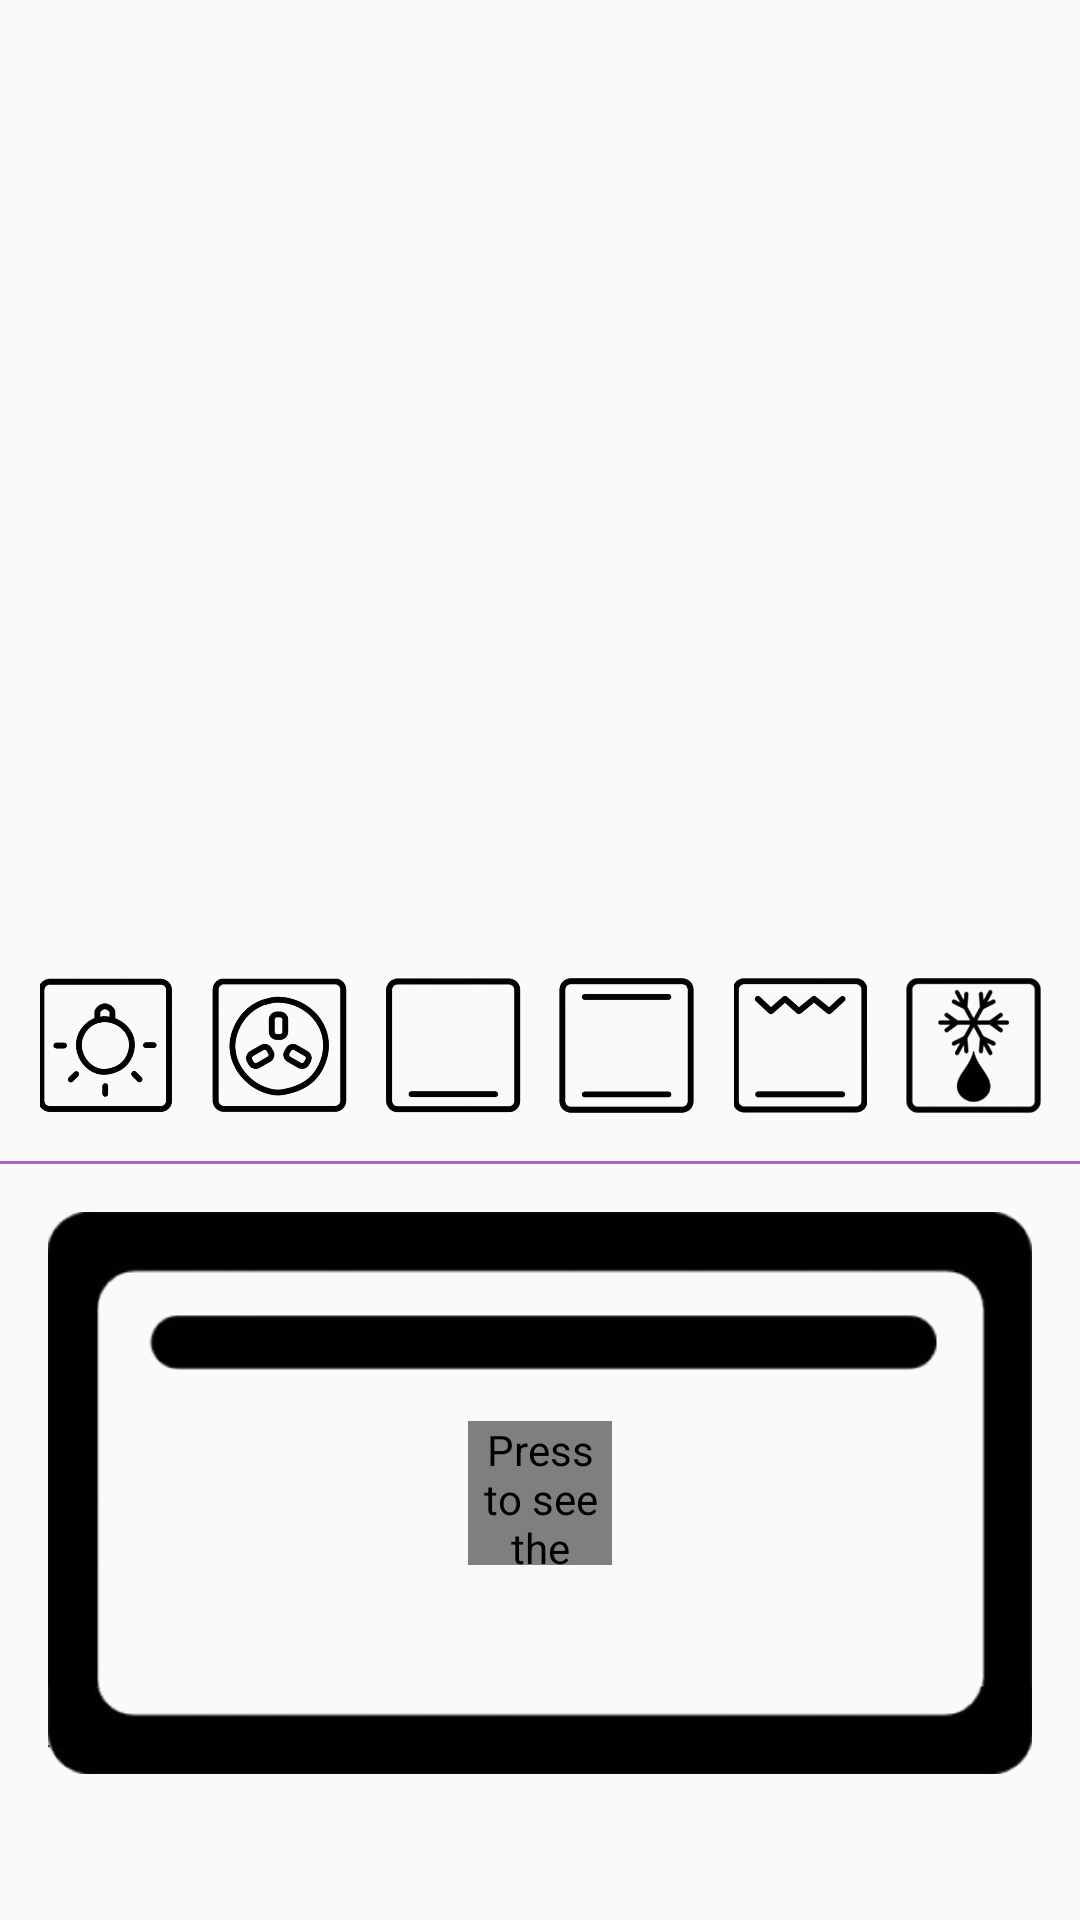

Write the Android layout XML for this screen, with the resource values it uses.
<!-- AndroidManifest.xml: application theme AppTheme -->
<!-- res/layout/activity_oven.xml -->
<?xml version="1.0" encoding="utf-8"?>
<LinearLayout xmlns:android="http://schemas.android.com/apk/res/android"
    xmlns:app="http://schemas.android.com/apk/res-auto"
    xmlns:tools="http://schemas.android.com/tools"
    android:layout_width="match_parent"
    android:layout_height="match_parent"
    tools:context="aueb.nasia_kouts.gr.kitchenapollo.OvenActivity"
    android:orientation="vertical">

    <android.support.constraint.ConstraintLayout
        android:layout_width="match_parent"
        android:layout_height="0dp"
        android:layout_weight="2">

        <TextView
            android:paddingTop="16dp"
            android:id="@+id/celcius"
            android:layout_width="wrap_content"
            android:layout_height="wrap_content"
            android:text="\u2103"
            android:textSize="@dimen/huge_font"
            app:layout_constraintEnd_toStartOf="@id/temperature_controller"
            app:layout_constraintStart_toEndOf="@+id/temperature_controller"/>

        <TextView
            android:id="@+id/minuSign"
            android:layout_width="wrap_content"
            android:layout_height="wrap_content"
            android:text="-"
            android:layout_marginLeft="10dp"
            android:textSize="35dp"
            app:layout_constraintStart_toStartOf="@id/temperature_controller"
            app:layout_constraintTop_toTopOf="@+id/temperature_controller"/>

        <TextView
            android:id="@+id/plusSign"
            android:layout_width="wrap_content"
            android:layout_height="wrap_content"
            android:text="+"
            android:layout_marginRight="8dp"
            android:textSize="@dimen/huge_font"
            app:layout_constraintEnd_toEndOf="@id/temperature_controller"
            app:layout_constraintTop_toTopOf="@+id/temperature_controller"/>

        <View
            android:id="@+id/helper"
            android:layout_width="10dp"
            android:layout_height="20dp"
            app:layout_constraintStart_toStartOf="parent"

            />
        <aueb.nasia_kouts.gr.kitchenapollo.SeekArc
            android:id="@+id/temperature_controller"
            android:layout_width="200dp"
            android:layout_height="200dp"
            android:layout_marginLeft="40dp"
            android:paddingLeft="30dp"
            app:seekArc_max="250"
            app:seekArc_rotation="180"
            app:seekArc_startAngle="30"
            app:seekArc_sweepAngle="300"
            app:layout_constraintTop_toBottomOf="@id/celcius"
            app:layout_constraintEnd_toEndOf="@id/helper"
            app:layout_constraintStart_toStartOf="@+id/horizontal_separator"
            app:seekArc_progress="0"
            app:seekArc_touchInside="false"/>


        <View
            android:id="@+id/horizontal_separator"
            android:layout_width="1dp"
            android:layout_height="match_parent"
            android:background="@android:color/transparent"
            android:padding="8dp"
            app:layout_constraintEnd_toStartOf="parent"
            app:layout_constraintStart_toEndOf="parent" />

        <TextView
            android:id="@+id/temperature_text"
            android:layout_width="wrap_content"
            android:layout_height="wrap_content"
            android:text="0\u2103"
            android:textSize="@dimen/huge_font"
            android:textStyle="bold"
            android:layout_marginLeft="20dp"
            app:layout_constraintBottom_toTopOf="@id/info_seperator"
            app:layout_constraintEnd_toEndOf="@id/horizontal_separator"
            app:layout_constraintStart_toEndOf="parent" />

        <View
            android:id="@+id/info_seperator"
            android:layout_width="100dp"
            android:layout_height="1dp"
            android:layout_marginLeft="20dp"
            android:background="@android:color/holo_purple"
            app:layout_constraintBottom_toTopOf="@id/temperature_controller"
            app:layout_constraintEnd_toStartOf="@id/horizontal_separator"
            app:layout_constraintStart_toEndOf="parent"
            app:layout_constraintTop_toBottomOf="@id/temperature_controller" />

        <com.mikepenz.iconics.view.IconicsImageButton
            android:id="@+id/alertOven"
            android:layout_width="34dp"
            android:layout_height="34dp"
            android:layout_marginTop="8dp"
            android:layout_marginLeft="20dp"
            android:background="@android:color/transparent"
            android:contentDescription="Press to set an alert"
            app:iiv_background_color="@android:color/transparent"
            app:iiv_background_contour_color="@android:color/transparent"
            app:iiv_color="@color/accent"
            app:iiv_icon="gmd-access_alarms"
            app:layout_constraintEnd_toEndOf="@id/horizontal_separator"
            app:layout_constraintStart_toEndOf="parent"
            app:layout_constraintTop_toBottomOf="@id/info_seperator" />

        <TextView
            android:id="@+id/clock_oven_alert"
            android:layout_width="wrap_content"
            android:layout_height="wrap_content"
            android:layout_marginTop="8dp"
            android:layout_marginLeft="20dp"
            android:background="@android:color/transparent"
            android:contentDescription="Press to set an alert"
            android:textColor="@color/accent"
            android:textSize="@dimen/huge_font"
            android:visibility="gone"
            app:layout_constraintEnd_toEndOf="@id/horizontal_separator"
            app:layout_constraintStart_toEndOf="parent"
            app:layout_constraintTop_toBottomOf="@id/info_seperator" />


        <com.mikepenz.iconics.view.IconicsImageButton
            android:id="@+id/close_oven_alarm"
            android:visibility="gone"
            android:layout_width="28dp"
            android:layout_height="28dp"
            android:layout_marginTop="8dp"
            android:background="@android:color/transparent"
            android:contentDescription="Press to set an alert"
            app:iiv_background_color="@android:color/transparent"
            app:iiv_background_contour_color="@android:color/transparent"
            app:iiv_color="@color/accent"
            app:iiv_icon="gmd-alarm_off"
            app:layout_constraintEnd_toEndOf="@id/clock_oven_alert"
            app:layout_constraintStart_toEndOf="parent"
            app:layout_constraintTop_toBottomOf="@id/info_seperator" />

        <TextView
            android:id="@+id/mode_selected"
            android:layout_width="wrap_content"
            android:layout_height="wrap_content"
            android:layout_marginTop="16dp"
            android:text="@string/oven_closed"
            android:textSize="@dimen/huge_font"
            app:layout_constraintEnd_toStartOf="parent"
            app:layout_constraintStart_toEndOf="parent"
            app:layout_constraintTop_toBottomOf="@id/temperature_controller" />

        <ImageView
            android:id="@+id/light_mode"
            android:layout_width="45dp"
            android:layout_height="45dp"
            android:layout_marginTop="8dp"
            android:src="@drawable/icon2"
            app:layout_constraintEnd_toStartOf="@+id/fan_mode"
            app:layout_constraintHorizontal_bias="0.5"
            app:layout_constraintHorizontal_chainStyle="spread"
            app:layout_constraintStart_toStartOf="parent"
            app:layout_constraintTop_toBottomOf="@+id/mode_selected" />

        <ImageView
            android:id="@+id/fan_mode"
            android:layout_width="45dp"
            android:layout_height="45dp"
            android:layout_marginTop="8dp"
            android:src="@drawable/icon3"
            app:layout_constraintEnd_toStartOf="@+id/bottom_heat_mode"
            app:layout_constraintHorizontal_bias="0.5"
            app:layout_constraintStart_toEndOf="@+id/light_mode"
            app:layout_constraintTop_toBottomOf="@+id/mode_selected" />

        <ImageView
            android:id="@+id/unfreeze_mode"
            android:layout_width="45dp"
            android:layout_height="45dp"
            android:layout_marginTop="8dp"
            android:src="@drawable/icon7"
            app:layout_constraintEnd_toEndOf="parent"
            app:layout_constraintHorizontal_bias="0.5"
            app:layout_constraintStart_toEndOf="@+id/grill_bottom_heat_mode"
            app:layout_constraintTop_toBottomOf="@+id/mode_selected" />

        <ImageView
            android:id="@+id/grill_bottom_heat_mode"
            android:layout_width="45dp"
            android:layout_height="45dp"
            android:layout_marginTop="8dp"
            android:src="@drawable/icon1"
            app:layout_constraintEnd_toStartOf="@+id/unfreeze_mode"
            app:layout_constraintHorizontal_bias="0.5"
            app:layout_constraintStart_toEndOf="@+id/full_heat_mode"
            app:layout_constraintTop_toBottomOf="@+id/mode_selected" />

        <ImageView
            android:id="@+id/full_heat_mode"
            android:layout_width="45dp"
            android:layout_height="45dp"
            android:layout_marginTop="8dp"
            android:src="@drawable/icon5"
            app:layout_constraintEnd_toStartOf="@+id/grill_bottom_heat_mode"
            app:layout_constraintHorizontal_bias="0.5"
            app:layout_constraintStart_toEndOf="@+id/bottom_heat_mode"
            app:layout_constraintTop_toBottomOf="@+id/mode_selected" />

        <ImageView
            android:id="@+id/bottom_heat_mode"
            android:layout_width="45dp"
            android:layout_height="45dp"
            android:layout_marginTop="8dp"
            android:src="@drawable/icon4"
            app:layout_constraintEnd_toStartOf="@+id/full_heat_mode"
            app:layout_constraintHorizontal_bias="0.5"
            app:layout_constraintStart_toEndOf="@+id/fan_mode"
            app:layout_constraintTop_toBottomOf="@+id/mode_selected" />
        
        <View
            android:id="@+id/oven_seperator"
            android:layout_width="match_parent"
            android:layout_height="1dp"
            android:background="@android:color/holo_purple"
            app:layout_constraintTop_toBottomOf="@id/fan_mode"
            android:layout_marginTop="16dp"/>

        <FrameLayout
            android:layout_width="match_parent"
            android:layout_height="wrap_content"
            android:layout_marginTop="16dp"
            app:layout_constraintStart_toEndOf="parent"
            app:layout_constraintEnd_toStartOf="parent"
            app:layout_constraintTop_toBottomOf="@+id/oven_seperator">

            <ImageView
                android:layout_gravity="center"
                android:layout_width="match_parent"
                android:layout_height="match_parent"
                android:src="@drawable/oven_cropped"
                android:adjustViewBounds="true"
                android:scaleType="centerCrop"
                android:paddingLeft="16dp"
                android:paddingRight="16dp"
                />

            <com.mikepenz.iconics.view.IconicsImageButton
                android:id="@+id/camera"
                android:layout_width="48dp"
                android:layout_height="48dp"
                android:background="@android:color/transparent"
                android:contentDescription="Press to see the oven inside camera view"
                app:iiv_background_color="@android:color/transparent"
                app:iiv_background_contour_color="@android:color/transparent"
                app:iiv_color="@android:color/holo_green_dark"
                app:iiv_icon="gmd-play_circle_outline"
                android:layout_gravity="center" />
        </FrameLayout>

    </android.support.constraint.ConstraintLayout>

</LinearLayout>
<!-- resources referenced by this layout -->
<resources>
  <color name="accent">#FFC107</color>
  <dimen name="huge_font">32sp</dimen>
  <!-- drawable icon1: png bitmap (drawable, 37034 bytes) -->
  <!-- drawable icon2: png bitmap (drawable, 41684 bytes) -->
  <!-- drawable icon3: png bitmap (drawable, 58215 bytes) -->
  <!-- drawable icon4: png bitmap (drawable, 22107 bytes) -->
  <!-- drawable icon5: png bitmap (drawable, 22963 bytes) -->
  <!-- drawable icon7: png bitmap (drawable, 49538 bytes) -->
  <!-- drawable oven_cropped: png bitmap (drawable, 27616 bytes) -->
  <string name="oven_closed">Oven is closed</string>
  <style name="AppTheme" parent="Theme.AppCompat.Light.DarkActionBar">
          
          <item name="colorPrimary">@color/primary</item>
          <item name="colorPrimaryDark">@color/primary_dark</item>
          <item name="colorAccent">@color/accent</item>
      </style>
  <color name="primary">#009688</color>
  <color name="primary_dark">#00796B</color>
</resources>
